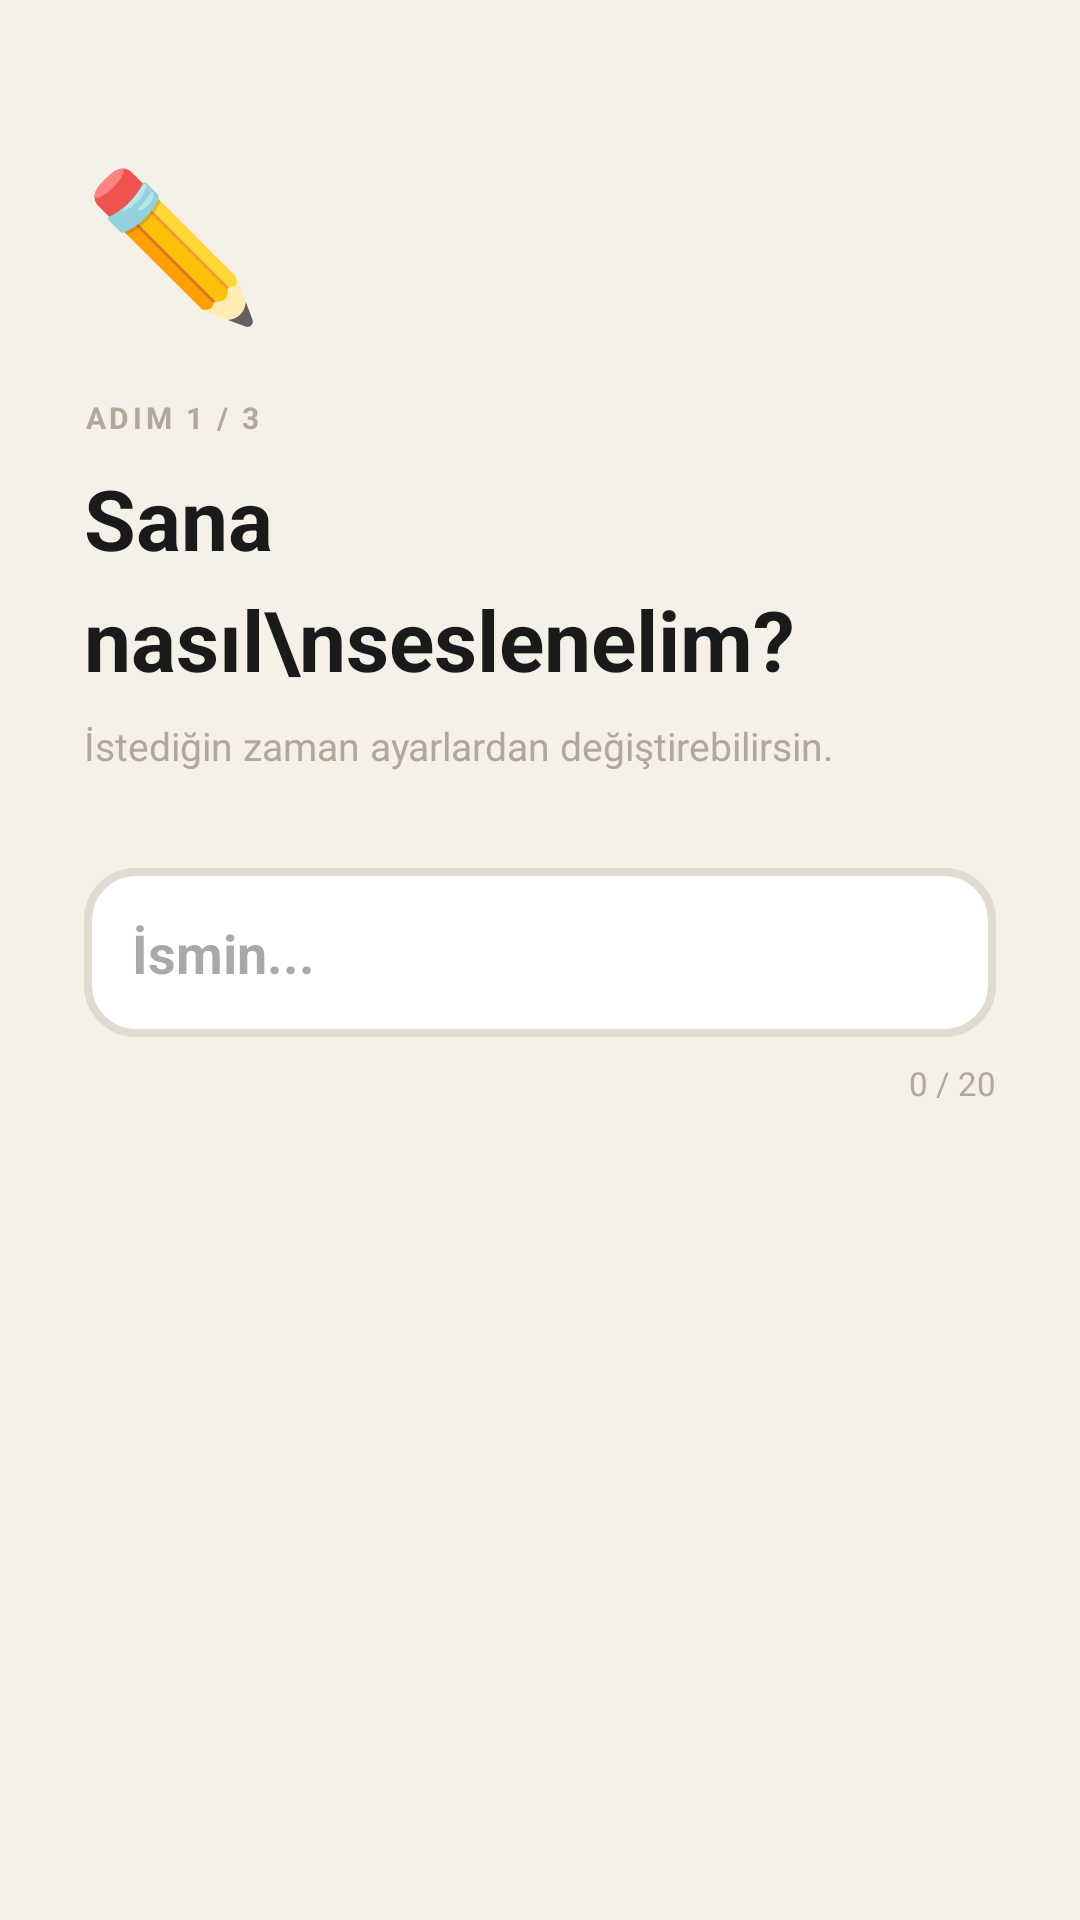

The Android layout XML behind this screen, and the referenced resources:
<!-- AndroidManifest.xml: application theme Theme.SocialAnxietyHelper -->
<!-- res/layout/fragment_onboarding_name.xml -->
<?xml version="1.0" encoding="utf-8"?>
<LinearLayout xmlns:android="http://schemas.android.com/apk/res/android"
    android:layout_width="match_parent"
    android:layout_height="match_parent"
    android:orientation="vertical"
    android:padding="28dp"
    android:background="?attr/appBgColor">

    <TextView
        android:layout_width="wrap_content"
        android:layout_height="wrap_content"
        android:text="✏️"
        android:textSize="48sp"
        android:layout_marginTop="20dp"
        android:layout_marginBottom="20dp"/>

    <TextView
        android:layout_width="wrap_content"
        android:layout_height="wrap_content"
        android:text="ADIM 1 / 3"
        android:textSize="10sp"
        android:textStyle="bold"
        android:textColor="?attr/textSecondaryColor"
        android:letterSpacing="0.12"
        android:layout_marginBottom="8dp"/>

    <TextView
        android:layout_width="wrap_content"
        android:layout_height="wrap_content"
        android:text="Sana nasıl\nseslenelim?"
        android:textSize="28sp"
        android:textStyle="bold"
        android:textColor="?attr/textPrimaryColor"
        android:lineSpacingMultiplier="1.2"
        android:layout_marginBottom="8dp"/>

    <TextView
        android:layout_width="wrap_content"
        android:layout_height="wrap_content"
        android:text="İstediğin zaman ayarlardan değiştirebilirsin."
        android:textSize="13sp"
        android:textColor="?attr/textSecondaryColor"
        android:layout_marginBottom="32dp"/>

    <EditText
        android:id="@+id/etName"
        android:layout_width="match_parent"
        android:layout_height="wrap_content"
        android:hint="İsmin..."
        android:textSize="18sp"
        android:textStyle="bold"
        android:textColor="?attr/textPrimaryColor"
        android:background="@drawable/input_normal"
        android:padding="16dp"
        android:maxLength="20"
        android:inputType="textPersonName"
        android:singleLine="true"/>

    <TextView
        android:id="@+id/txtNameCount"
        android:layout_width="match_parent"
        android:layout_height="wrap_content"
        android:text="0 / 20"
        android:textSize="11sp"
        android:textColor="?attr/textSecondaryColor"
        android:gravity="end"
        android:layout_marginTop="8dp"/>
</LinearLayout>
<!-- resources referenced by this layout -->
<resources>
  <!-- drawable input_normal (drawable) -->
  <?xml version="1.0" encoding="utf-8"?>
  <shape xmlns:android="http://schemas.android.com/apk/res/android"
      android:shape="rectangle">
      <corners android:radius="16dp"/>
      <solid android:color="#FFFFFF"/>
      <stroke android:width="2.5dp" android:color="#E0DBD0"/>
  </shape>
  <style name="Theme.SocialAnxietyHelper" parent="Base.Theme.SocialAnxietyHelper" />
  <style name="Base.Theme.SocialAnxietyHelper" parent="Theme.Material3.DayNight.NoActionBar">
          <item name="appBgColor">#F5F0E8</item>
          <item name="cardBgColor">#FFFFFF</item>
          <item name="navBgColor">#F5F5F3</item>
          <item name="textPrimaryColor">#1A1A1A</item>
          <item name="textSecondaryColor">#B0A898</item>
          <item name="android:windowBackground">#F5F0E8</item>
          <item name="android:statusBarColor">#F5F0E8</item>
          <item name="android:navigationBarColor">#F5F5F3</item>
          <item name="android:windowLightStatusBar" tools:targetApi="m">true</item>
      </style>
</resources>
